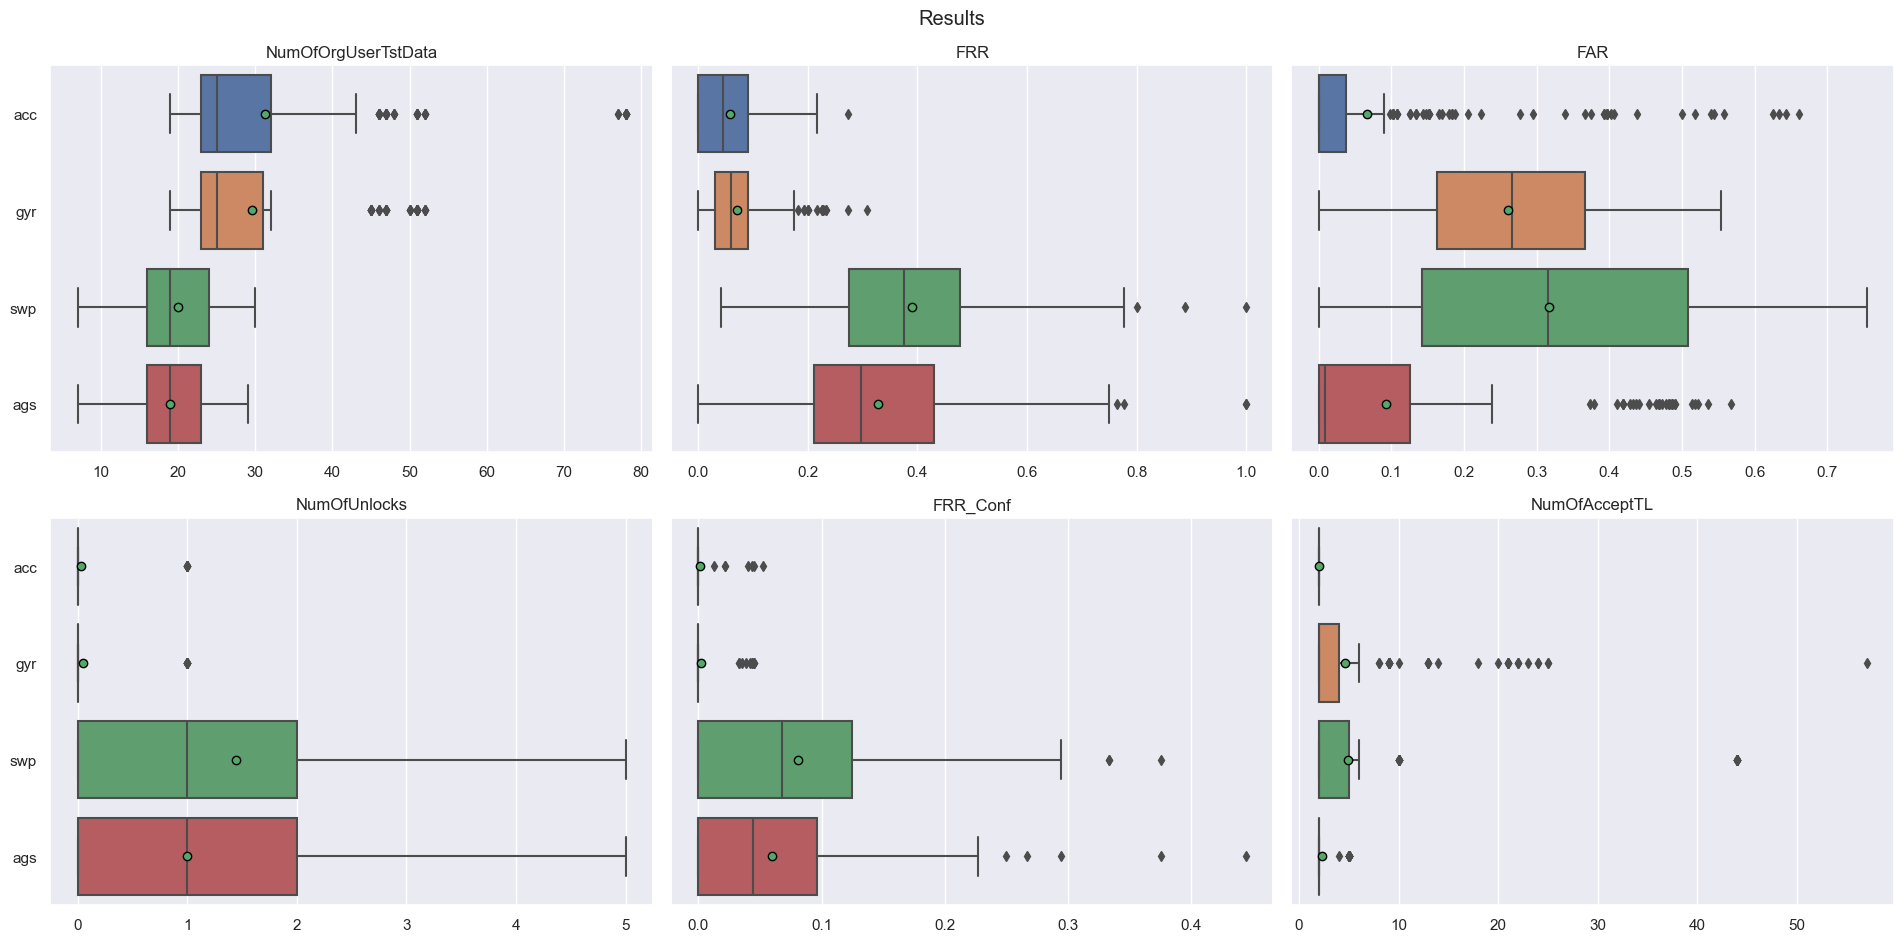

Values plotted in this chart, from the file beside it:
FAR, FRR, FRR_Conf, Fold, MeanNumOfAttData, Module, NumOfAcceptTL, NumOfOrgUserTstData, NumOfUnlocks, OriginalUser
0.0, 0.0, 0.0, 0, 302.6, acc, 2.0, 52.0, 0.0, wm3pahu
0.0, 0.01923, 0.0, 1, 302.6, acc, 2.0, 52.0, 0.0, wm3pahu
0.0, 0.01923, 0.0, 2, 302.6, acc, 2.0, 52.0, 0.0, wm3pahu
0.0, 0.0, 0.0, 3, 302.6, acc, 2.0, 52.0, 0.0, wm3pahu
0.0, 0.0, 0.0, 4, 302.6, acc, 2.0, 51.0, 0.0, wm3pahu
0.0, 0.03922, 0.0, 5, 302.6, acc, 2.0, 51.0, 0.0, wm3pahu
0.0, 0.0, 0.0, 6, 302.6, acc, 2.0, 51.0, 0.0, wm3pahu
0.0, 0.05882, 0.0, 7, 302.6, acc, 2.0, 51.0, 0.0, wm3pahu
0.0, 0.01961, 0.0, 8, 302.6, acc, 2.0, 51.0, 0.0, wm3pahu
0.0, 0.05882, 0.0, 9, 302.6, acc, 2.0, 51.0, 0.0, wm3pahu
0.3694, 0.01923, 0.0, 0, 286, gyr, 2.0, 52.0, 0.0, wm3pahu
0.3559, 0.03846, 0.0, 1, 286, gyr, 2.0, 52.0, 0.0, wm3pahu
0.3423, 0.07692, 0.0, 2, 286, gyr, 2.0, 52.0, 0.0, wm3pahu
0.3604, 0.09615, 0.0, 3, 286, gyr, 2.0, 52.0, 0.0, wm3pahu
0.3559, 0.01961, 0.0, 4, 286, gyr, 2.0, 51.0, 0.0, wm3pahu
0.3739, 0.03922, 0.0, 5, 286, gyr, 2.0, 51.0, 0.0, wm3pahu
0.3559, 0.01961, 0.0, 6, 286, gyr, 2.0, 51.0, 0.0, wm3pahu
0.3559, 0.0, 0.0, 7, 286, gyr, 2.0, 51.0, 0.0, wm3pahu
0.3649, 0.01961, 0.0, 8, 286, gyr, 9.0, 51.0, 0.0, wm3pahu
0.3649, 0.05882, 0.0, 9, 286, gyr, 2.0, 51.0, 0.0, wm3pahu
0.2391, 0.4348, 0.1304, 0, 198.6, swp, 2.0, 23.0, 3.0, wm3pahu
0.3232, 0.5652, 0.1739, 1, 198.6, swp, 4.0, 23.0, 4.0, wm3pahu
0.303, 0.4348, 0.1304, 2, 198.6, swp, 4.0, 23.0, 3.0, wm3pahu
0.2896, 0.2609, 0.0, 3, 198.6, swp, 4.0, 23.0, 0.0, wm3pahu
0.3266, 0.3043, 0.0, 4, 198.6, swp, 4.0, 23.0, 0.0, wm3pahu
0.3232, 0.2609, 0.04348, 5, 198.6, swp, 4.0, 23.0, 1.0, wm3pahu
0.2593, 0.5455, 0.1818, 6, 198.6, swp, 4.0, 22.0, 4.0, wm3pahu
0.2828, 0.3636, 0.04545, 7, 198.6, swp, 2.0, 22.0, 1.0, wm3pahu
0.266, 0.4545, 0.1364, 8, 198.6, swp, 4.0, 22.0, 3.0, wm3pahu
0.303, 0.3636, 0.04545, 9, 198.6, swp, 4.0, 22.0, 1.0, wm3pahu
0.0, 0.2609, 0.04348, 0, 187.9, ags, 2.0, 23.0, 1.0, wm3pahu
0.0, 0.5217, 0.1739, 1, 187.9, ags, 2.0, 23.0, 4.0, wm3pahu
0.0, 0.4348, 0.1304, 2, 187.9, ags, 2.0, 23.0, 3.0, wm3pahu
0.0, 0.3043, 0.0, 3, 187.9, ags, 2.0, 23.0, 0.0, wm3pahu
0.0, 0.1739, 0.0, 4, 187.9, ags, 2.0, 23.0, 0.0, wm3pahu
0.0, 0.2609, 0.04348, 5, 187.9, ags, 2.0, 23.0, 1.0, wm3pahu
0.0, 0.4545, 0.1364, 6, 187.9, ags, 2.0, 22.0, 3.0, wm3pahu
0.0, 0.2273, 0.04545, 7, 187.9, ags, 2.0, 22.0, 1.0, wm3pahu
0.0, 0.3636, 0.09091, 8, 187.9, ags, 2.0, 22.0, 2.0, wm3pahu
0.0, 0.3182, 0.0, 9, 187.9, ags, 2.0, 22.0, 0.0, wm3pahu
0.0, 0.07143, 0.0, 0, 313.9, acc, 2.0, 28.0, 0.0, 60u0i9n
0.0, 0.07143, 0.0, 1, 313.9, acc, 2.0, 28.0, 0.0, 60u0i9n
0.0, 0.0, 0.0, 2, 313.9, acc, 2.0, 28.0, 0.0, 60u0i9n
0.0, 0.0, 0.0, 3, 313.9, acc, 2.0, 28.0, 0.0, 60u0i9n
0.0, 0.07143, 0.0, 4, 313.9, acc, 2.0, 28.0, 0.0, 60u0i9n
0.0, 0.07143, 0.0, 5, 313.9, acc, 2.0, 28.0, 0.0, 60u0i9n
0.0, 0.07143, 0.0, 6, 313.9, acc, 2.0, 28.0, 0.0, 60u0i9n
0.0, 0.1071, 0.0, 7, 313.9, acc, 2.0, 28.0, 0.0, 60u0i9n
0.0, 0.07407, 0.0, 8, 313.9, acc, 2.0, 27.0, 0.0, 60u0i9n
0.0, 0.07407, 0.0, 9, 313.9, acc, 2.0, 27.0, 0.0, 60u0i9n
0.0, 0.03571, 0.0, 0, 297.2, gyr, 2.0, 28.0, 0.0, 60u0i9n
0.0, 0.1071, 0.0, 1, 297.2, gyr, 2.0, 28.0, 0.0, 60u0i9n
0.0, 0.03571, 0.0, 2, 297.2, gyr, 2.0, 28.0, 0.0, 60u0i9n
0.0, 0.0, 0.0, 3, 297.2, gyr, 2.0, 28.0, 0.0, 60u0i9n
0.0, 0.03571, 0.0, 4, 297.2, gyr, 2.0, 28.0, 0.0, 60u0i9n
0.0, 0.1429, 0.03571, 5, 297.2, gyr, 2.0, 28.0, 1.0, 60u0i9n
0.0, 0.07143, 0.0, 6, 297.2, gyr, 2.0, 28.0, 0.0, 60u0i9n
0.0, 0.03571, 0.0, 7, 297.2, gyr, 2.0, 28.0, 0.0, 60u0i9n
0.0, 0.03704, 0.0, 8, 297.2, gyr, 2.0, 27.0, 0.0, 60u0i9n
0.0, 0.03704, 0.0, 9, 297.2, gyr, 2.0, 27.0, 0.0, 60u0i9n
... 820 more rows
